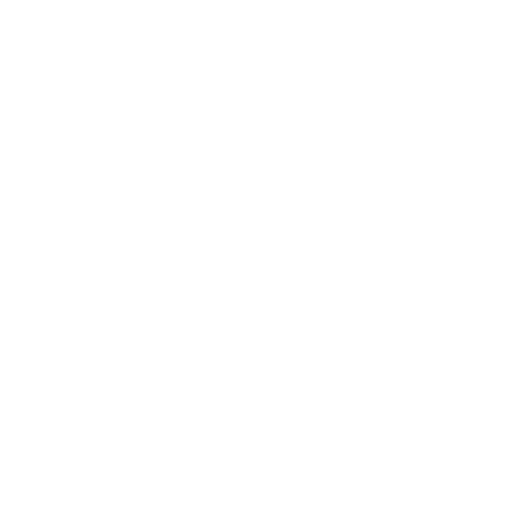
t = 0.00 s
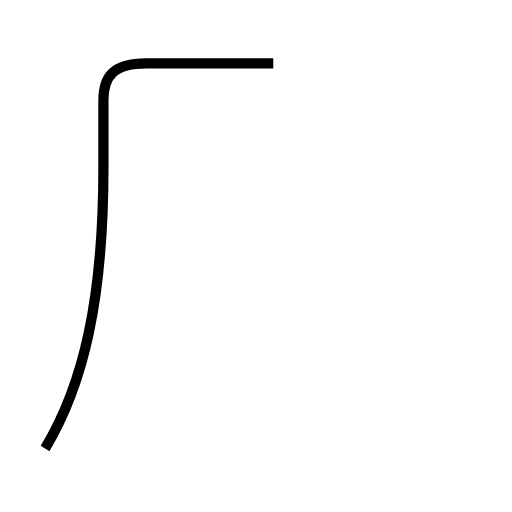
t = 1.61 s
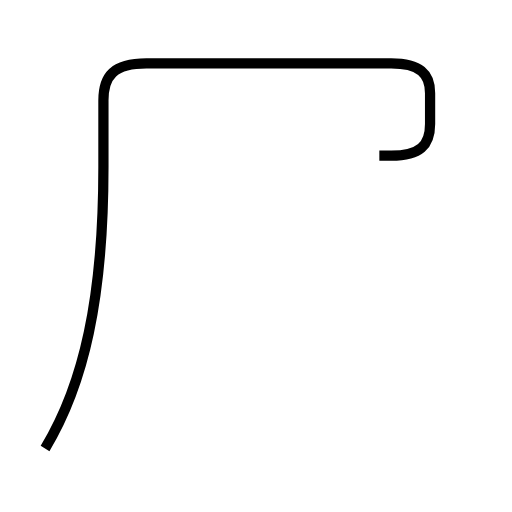
t = 2.42 s
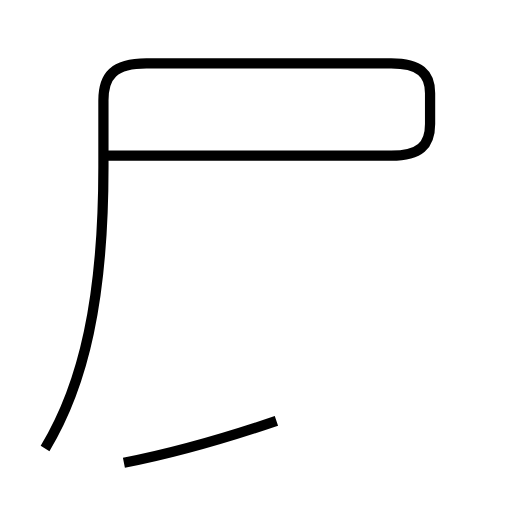
t = 3.69 s
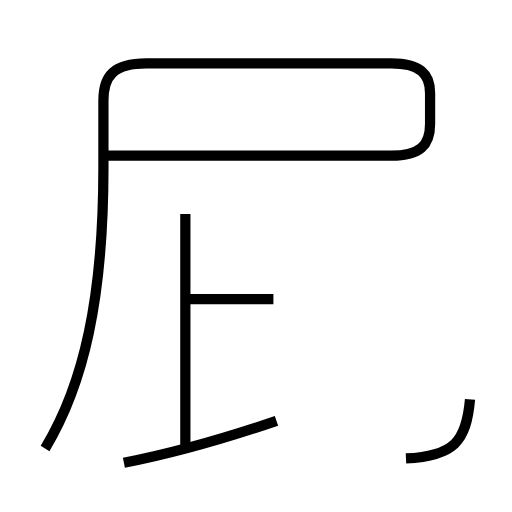
t = 4.92 s
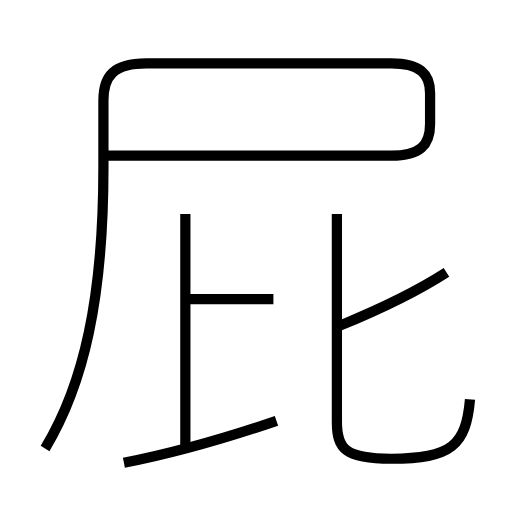
t = 6.15 s

The animated SVG that drew these frames (rendered in a browser with its animation timeline set to each time). Animation: 6 SMIL elements (animate=6); one cycle of 6.15 s.

<?xml version='1.0' encoding='utf-8'?>
<svg viewBox="0.0 -6.0 50.0 50.0" version="1.1" xmlns="http://www.w3.org/2000/svg"><rect x="-1000" y="-1000" width="2000" height="2000" stroke="white" fill="white" /><g style="fill:none;stroke:#000000;stroke-width:1"><path d="M 4.4 -0.2 C 8.2 -6.5 10.1 -14.9 10.1 -27.7 L 10.1 -34.2 C 10.1 -36.6 11.1 -37.8 14.3 -37.8 L 38.2 -37.8 C 41.0 -37.8 42.0 -36.8 42.0 -34.9 L 42.0 -31.9 C 42.0 -29.8 41.0 -28.8 38.2 -28.8 L 10.2 -28.8 " transform="translate(0.0 38.0)" stroke-dasharray="107.44343929278344" stroke-dashoffset="107.44343929278344"><animate attributeName="stroke-dashoffset" from="107.44343929278344" to="0" dur="3.223303178783503s" begin="0s; anim_end.end" fill="freeze" id="anim0" /></path><path d="M 12.1 1.2 C 17.2 0.2 22.6 -1.4 27.0 -2.9 " transform="translate(0.0 38.0)" stroke-dasharray="15.464942570902942" stroke-dashoffset="15.464942570902942"><animate attributeName="stroke-dashoffset" from="15.464942570902942" to="0" dur="0.46394827712708825s" begin="anim0.end" fill="freeze" id="anim1" /></path><path d="M 18.1 -0.3 L 18.1 -23.1 " transform="translate(0.0 38.0)" stroke-dasharray="22.8" stroke-dashoffset="22.8"><animate attributeName="stroke-dashoffset" from="22.8" to="0" dur="0.6839999999999999s" begin="anim1.end" fill="freeze" id="anim2" /></path><path d="M 26.7 -14.8 L 18.1 -14.8 " transform="translate(0.0 38.0)" stroke-dasharray="8.599999999999998" stroke-dashoffset="8.599999999999998"><animate attributeName="stroke-dashoffset" from="8.599999999999998" to="0" dur="0.25799999999999995s" begin="anim2.end" fill="freeze" id="anim3" /></path><path d="M 45.9 -5.0 C 45.5 -0.5 44.1 0.8 38.2 0.8 C 33.8 0.8 32.9 -0.1 32.9 -2.8 L 32.9 -23.1 " transform="translate(0.0 38.0)" stroke-dasharray="39.047993145494" stroke-dashoffset="39.047993145494"><animate attributeName="stroke-dashoffset" from="39.047993145494" to="0" dur="1.1714397943648198s" begin="anim3.end" fill="freeze" id="anim4" /></path><path d="M 33.2 -12.2 C 37.1 -13.8 40.5 -15.4 43.6 -17.4" transform="translate(0.0 38.0)" stroke-dasharray="11.64425542302049" stroke-dashoffset="11.64425542302049"><animate attributeName="stroke-dashoffset" from="11.64425542302049" to="0" dur="0.3493276626906147s" begin="anim4.end" fill="freeze" id="anim_end" /></path></g></svg>
